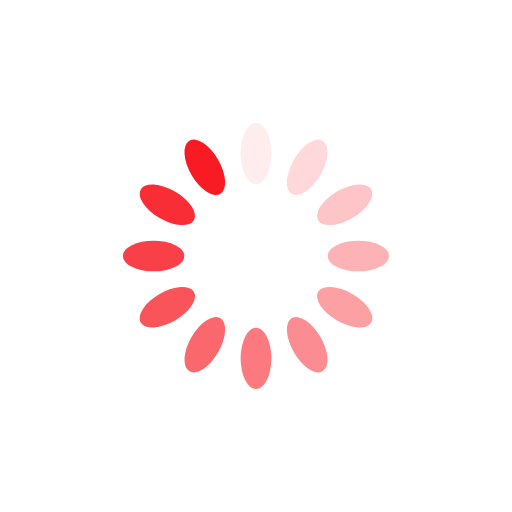
t = 0.00 s
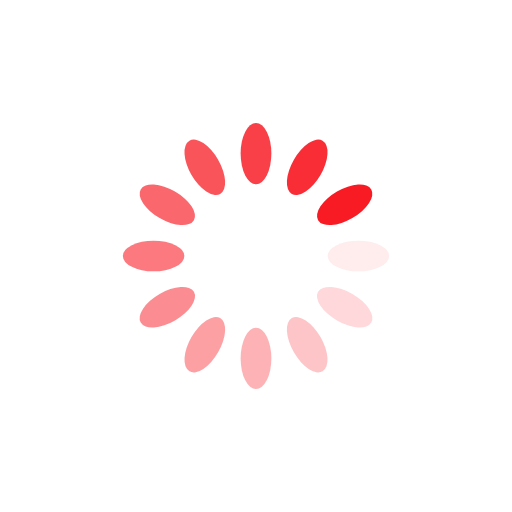
t = 0.25 s
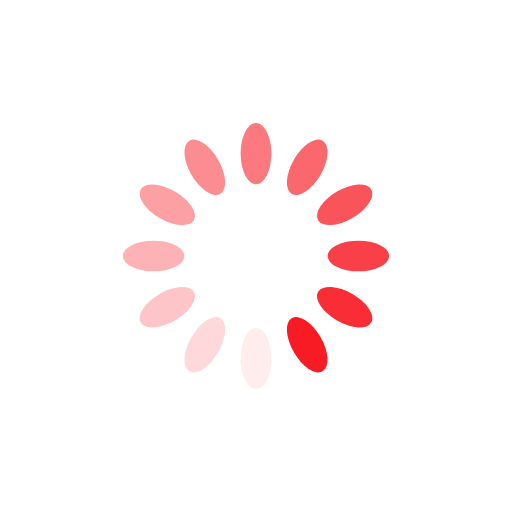
t = 0.50 s
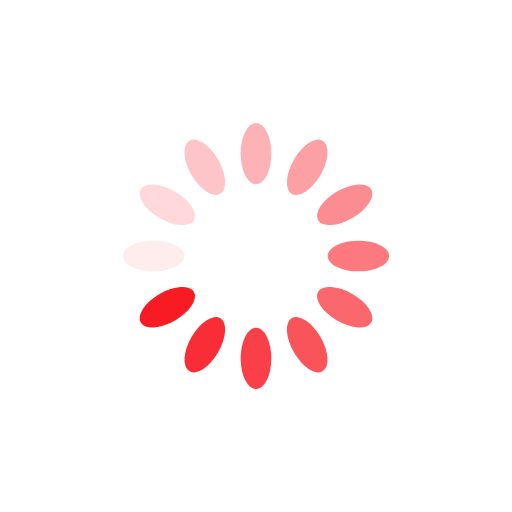
t = 0.75 s

The animated SVG that drew these frames (rendered in a browser with its animation timeline set to each time). Animation: 12 SMIL elements (animate=12); one cycle of 1.00 s, repeats indefinitely.

<?xml version="1.0" encoding="utf-8"?>
<svg xmlns="http://www.w3.org/2000/svg" xmlns:xlink="http://www.w3.org/1999/xlink" style="margin: auto; background: none; display: block; shape-rendering: auto;" width="50px" height="50px" viewBox="0 0 100 100" preserveAspectRatio="xMidYMid">
<g transform="rotate(0 50 50)">
  <rect x="47" y="24" rx="3" ry="6" width="6" height="12" fill="#f81b24">
    <animate attributeName="opacity" values="1;0" keyTimes="0;1" dur="1s" begin="-0.9166666666666666s" repeatCount="indefinite"></animate>
  </rect>
</g><g transform="rotate(30 50 50)">
  <rect x="47" y="24" rx="3" ry="6" width="6" height="12" fill="#f81b24">
    <animate attributeName="opacity" values="1;0" keyTimes="0;1" dur="1s" begin="-0.8333333333333334s" repeatCount="indefinite"></animate>
  </rect>
</g><g transform="rotate(60 50 50)">
  <rect x="47" y="24" rx="3" ry="6" width="6" height="12" fill="#f81b24">
    <animate attributeName="opacity" values="1;0" keyTimes="0;1" dur="1s" begin="-0.75s" repeatCount="indefinite"></animate>
  </rect>
</g><g transform="rotate(90 50 50)">
  <rect x="47" y="24" rx="3" ry="6" width="6" height="12" fill="#f81b24">
    <animate attributeName="opacity" values="1;0" keyTimes="0;1" dur="1s" begin="-0.6666666666666666s" repeatCount="indefinite"></animate>
  </rect>
</g><g transform="rotate(120 50 50)">
  <rect x="47" y="24" rx="3" ry="6" width="6" height="12" fill="#f81b24">
    <animate attributeName="opacity" values="1;0" keyTimes="0;1" dur="1s" begin="-0.5833333333333334s" repeatCount="indefinite"></animate>
  </rect>
</g><g transform="rotate(150 50 50)">
  <rect x="47" y="24" rx="3" ry="6" width="6" height="12" fill="#f81b24">
    <animate attributeName="opacity" values="1;0" keyTimes="0;1" dur="1s" begin="-0.5s" repeatCount="indefinite"></animate>
  </rect>
</g><g transform="rotate(180 50 50)">
  <rect x="47" y="24" rx="3" ry="6" width="6" height="12" fill="#f81b24">
    <animate attributeName="opacity" values="1;0" keyTimes="0;1" dur="1s" begin="-0.4166666666666667s" repeatCount="indefinite"></animate>
  </rect>
</g><g transform="rotate(210 50 50)">
  <rect x="47" y="24" rx="3" ry="6" width="6" height="12" fill="#f81b24">
    <animate attributeName="opacity" values="1;0" keyTimes="0;1" dur="1s" begin="-0.3333333333333333s" repeatCount="indefinite"></animate>
  </rect>
</g><g transform="rotate(240 50 50)">
  <rect x="47" y="24" rx="3" ry="6" width="6" height="12" fill="#f81b24">
    <animate attributeName="opacity" values="1;0" keyTimes="0;1" dur="1s" begin="-0.25s" repeatCount="indefinite"></animate>
  </rect>
</g><g transform="rotate(270 50 50)">
  <rect x="47" y="24" rx="3" ry="6" width="6" height="12" fill="#f81b24">
    <animate attributeName="opacity" values="1;0" keyTimes="0;1" dur="1s" begin="-0.16666666666666666s" repeatCount="indefinite"></animate>
  </rect>
</g><g transform="rotate(300 50 50)">
  <rect x="47" y="24" rx="3" ry="6" width="6" height="12" fill="#f81b24">
    <animate attributeName="opacity" values="1;0" keyTimes="0;1" dur="1s" begin="-0.08333333333333333s" repeatCount="indefinite"></animate>
  </rect>
</g><g transform="rotate(330 50 50)">
  <rect x="47" y="24" rx="3" ry="6" width="6" height="12" fill="#f81b24">
    <animate attributeName="opacity" values="1;0" keyTimes="0;1" dur="1s" begin="0s" repeatCount="indefinite"></animate>
  </rect>
</g>
<!-- [ldio] generated by https://loading.io/ --></svg>
